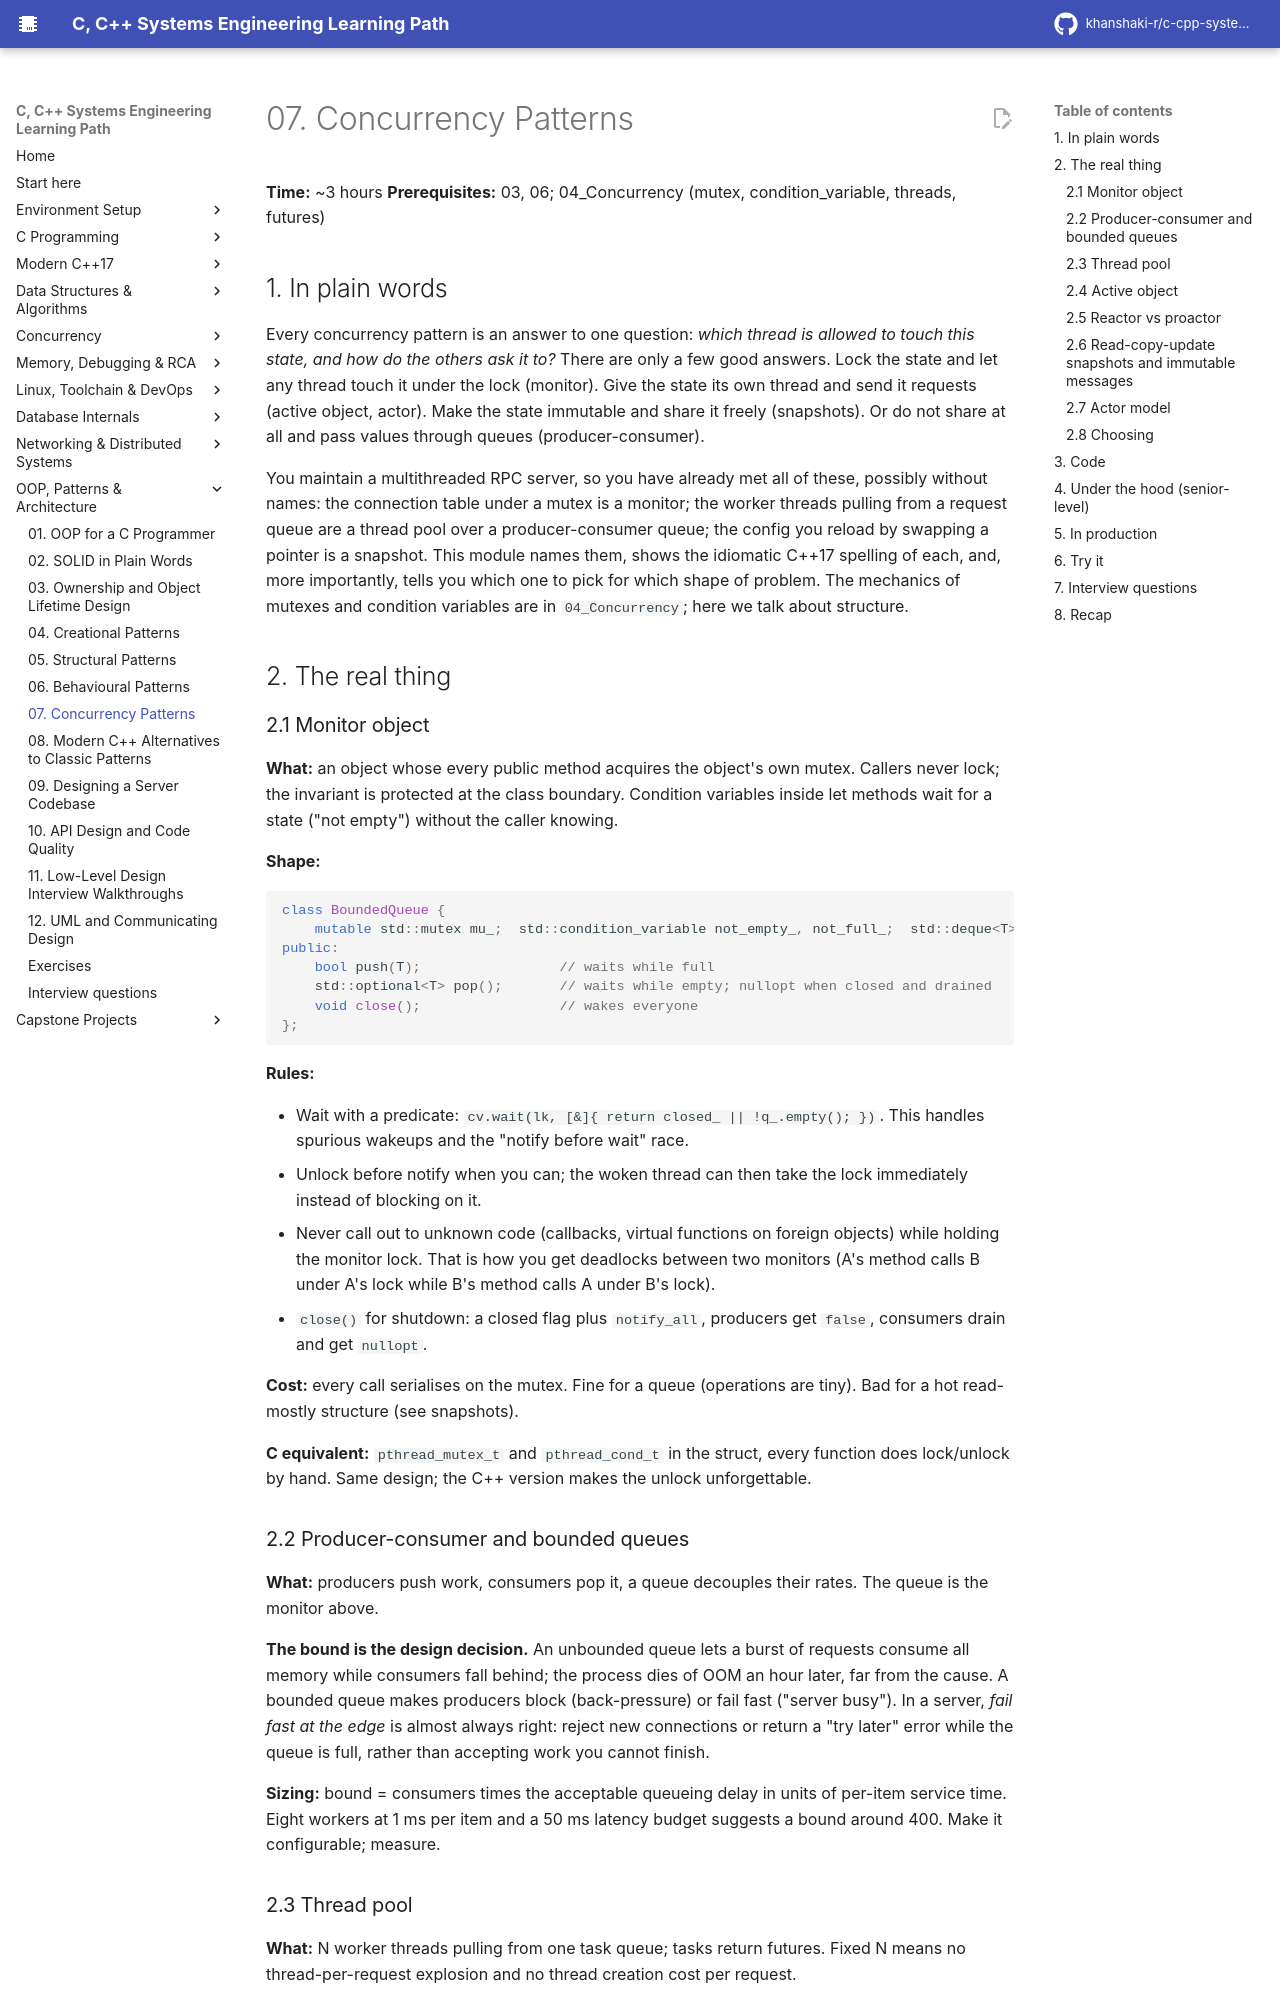

repository: khanshaki-r/c-cpp-systems-learning-path · page: 09_OOP_Design_Patterns_Architecture/07_concurrency_patterns/index.html · generator: mkdocs

# 07. Concurrency Patterns

**Time:** ~3 hours   **Prerequisites:** 03, 06; 04_Concurrency (mutex, condition_variable, threads, futures)

## 1. In plain words

Every concurrency pattern is an answer to one question: *which thread is allowed to touch
this state, and how do the others ask it to?* There are only a few good answers. Lock the
state and let any thread touch it under the lock (monitor). Give the state its own thread
and send it requests (active object, actor). Make the state immutable and share it freely
(snapshots). Or do not share at all and pass values through queues (producer-consumer).

You maintain a multithreaded RPC server, so you have already met all of these, possibly
without names: the connection table under a mutex is a monitor; the worker threads pulling
from a request queue are a thread pool over a producer-consumer queue; the config you reload
by swapping a pointer is a snapshot. This module names them, shows the idiomatic C++17
spelling of each, and, more importantly, tells you which one to pick for which shape of
problem. The mechanics of mutexes and condition variables are in `04_Concurrency`; here we
talk about structure.

## 2. The real thing

### 2.1 Monitor object

**What:** an object whose every public method acquires the object's own mutex. Callers never
lock; the invariant is protected at the class boundary. Condition variables inside let
methods wait for a state ("not empty") without the caller knowing.

**Shape:**

```cpp
class BoundedQueue {
    mutable std::mutex mu_;  std::condition_variable not_empty_, not_full_;  std::deque<T> q_;
public:
    bool push(T);                 // waits while full
    std::optional<T> pop();       // waits while empty; nullopt when closed and drained
    void close();                 // wakes everyone
};
```

**Rules:**

- Wait with a predicate: `cv.wait(lk, [&]{ return closed_ || !q_.empty(); })`. This handles
  spurious wakeups and the "notify before wait" race.
- Unlock before notify when you can; the woken thread can then take the lock immediately
  instead of blocking on it.
- Never call out to unknown code (callbacks, virtual functions on foreign objects) while
  holding the monitor lock. That is how you get deadlocks between two monitors (A's method
  calls B under A's lock while B's method calls A under B's lock).
- `close()` for shutdown: a closed flag plus `notify_all`, producers get `false`, consumers
  drain and get `nullopt`.

**Cost:** every call serialises on the mutex. Fine for a queue (operations are tiny). Bad for
a hot read-mostly structure (see snapshots).

**C equivalent:** `pthread_mutex_t` and `pthread_cond_t` in the struct, every function
does lock/unlock by hand. Same design; the C++ version makes the unlock unforgettable.

### 2.2 Producer-consumer and bounded queues

**What:** producers push work, consumers pop it, a queue decouples their rates. The queue is
the monitor above.

**The bound is the design decision.** An unbounded queue lets a burst of requests consume all
memory while consumers fall behind; the process dies of OOM an hour later, far from the
cause. A bounded queue makes producers block (back-pressure) or fail fast ("server busy").
In a server, *fail fast at the edge* is almost always right: reject new connections or return
a "try later" error while the queue is full, rather than accepting work you cannot finish.

**Sizing:** bound = consumers times the acceptable queueing delay in units of per-item
service time. Eight workers at 1 ms per item and a 50 ms latency budget suggests a bound
around 400. Make it configurable; measure.
